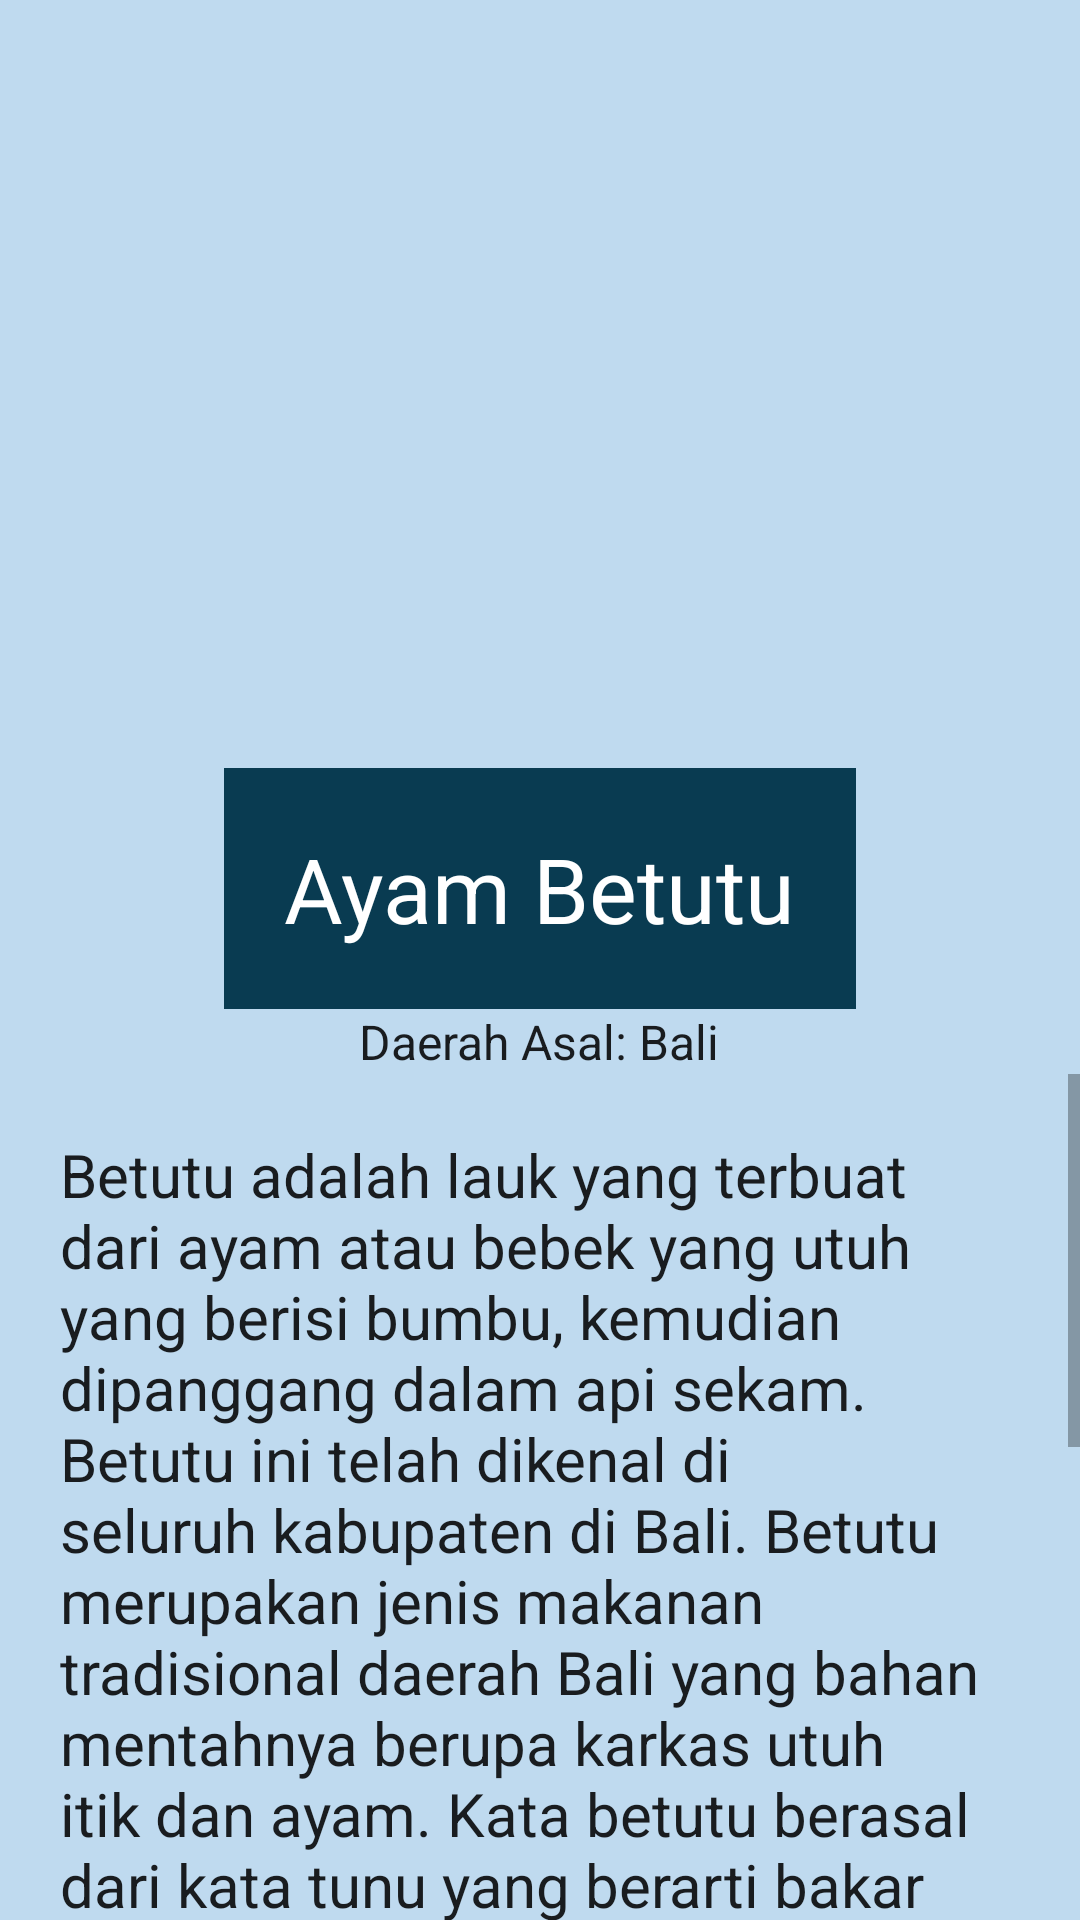

This screen was rendered from an Android layout file. Write that file and the resources it references.
<!-- AndroidManifest.xml: application theme Theme.IndFoods -->
<!-- res/layout/activity_ayam_betutu.xml -->
<?xml version="1.0" encoding="utf-8"?>
<LinearLayout
    xmlns:android="http://schemas.android.com/apk/res/android"
    xmlns:app="http://schemas.android.com/apk/res-auto"
    xmlns:tools="http://schemas.android.com/tools"
    android:layout_width="match_parent"
    android:layout_height="match_parent"
    android:background="#BFDAEF"
    android:orientation="vertical"
    tools:context=".MainActivity">

    <ImageView
        android:layout_width="wrap_content"
        android:layout_height="256dp"
        android:src="@drawable/ayam"
        />

    <TextView
        android:layout_width="wrap_content"
        android:layout_height="wrap_content"
        android:layout_gravity="center"
        android:background="#093B51"
        android:padding="20dp"
        android:text="Ayam Betutu"
        android:textAppearance="@style/TextAppearance.AppCompat.Body1"
        android:textColor="#FFFFFF"
        android:textSize="30dp"
        />

    <TextView
        android:layout_width="wrap_content"
        android:layout_height="wrap_content"
        android:layout_gravity="center"
        android:text="Daerah Asal: Bali"
        android:textAppearance="@style/TextAppearance.AppCompat.Body1"
        android:textSize="16dp"
        />

    <ScrollView
        android:layout_width="wrap_content"
        android:layout_height="338dp">

        <TextView
            android:layout_width="wrap_content"
            android:layout_height="wrap_content"
            android:padding="20dp"
            android:text="Betutu adalah lauk yang terbuat dari ayam atau bebek yang utuh yang berisi bumbu, kemudian dipanggang dalam api sekam. Betutu ini telah dikenal di seluruh kabupaten di Bali. Betutu merupakan jenis makanan tradisional daerah Bali yang bahan mentahnya berupa karkas utuh itik dan ayam. Kata betutu berasal dari kata tunu yang berarti bakar dan dirangkai dengan kata be yang berarti daging. Berdasarkan uraian tersebut betutu berarti daging yang dibakar. Ayam betutu merupakan jenis lauk pauk yang dibuat dari daging ayam yang telah dibersihkan kemudian dibalurkan bumbu khas Bali yang dikenal dengan base genep di seluruh permukaan tubuh daging ayam dan sebagian lagi dimasukkan ke dalam rongga abdomennya. Daging ayam yang telah dibumbui tersebut kemudian direbus atau langsung dibakar hingga menghasilkan aroma yang khas. Aroma khas yang muncul disebabkan karena adanya pemanasan yang menyebabkan air dan lemak daging berantai pendek ikut menguap. Semakin banyak uap yang dihasilkan, semakin kuat dan enak aromanya. Menurut tradisi Bali, ayam betutu biasanya disajikan pada saat upacara adat seperti odalan, otonan, maupun perkawinan."
            android:textAppearance="@style/TextAppearance.AppCompat.Body1"
            android:textSize="20dp"
            />

    </ScrollView>

</LinearLayout>
<!-- resources referenced by this layout -->
<resources>
  <style name="Theme.IndFoods" parent="Theme.MaterialComponents.DayNight.DarkActionBar">
          
          <item name="colorPrimary">@color/purple_500</item>
          <item name="colorPrimaryVariant">@color/purple_700</item>
          <item name="colorOnPrimary">@color/white</item>
          
          <item name="colorSecondary">@color/teal_200</item>
          <item name="colorSecondaryVariant">@color/teal_700</item>
          <item name="colorOnSecondary">@color/black</item>
          
          <item name="android:statusBarColor" tools:targetApi="l">?attr/colorPrimaryVariant</item>
          
      </style>
  <!-- not gathered from this repository: default colours our renderer supplied (Android Studio template values) -->
  <color name="purple_500">#FF6200EE</color>
  <color name="purple_700">#FF3700B3</color>
  <color name="teal_200">#FF03DAC5</color>
  <color name="teal_700">#FF018786</color>
  <color name="black">#FF000000</color>
  <color name="white">#FFFFFFFF</color>
</resources>
